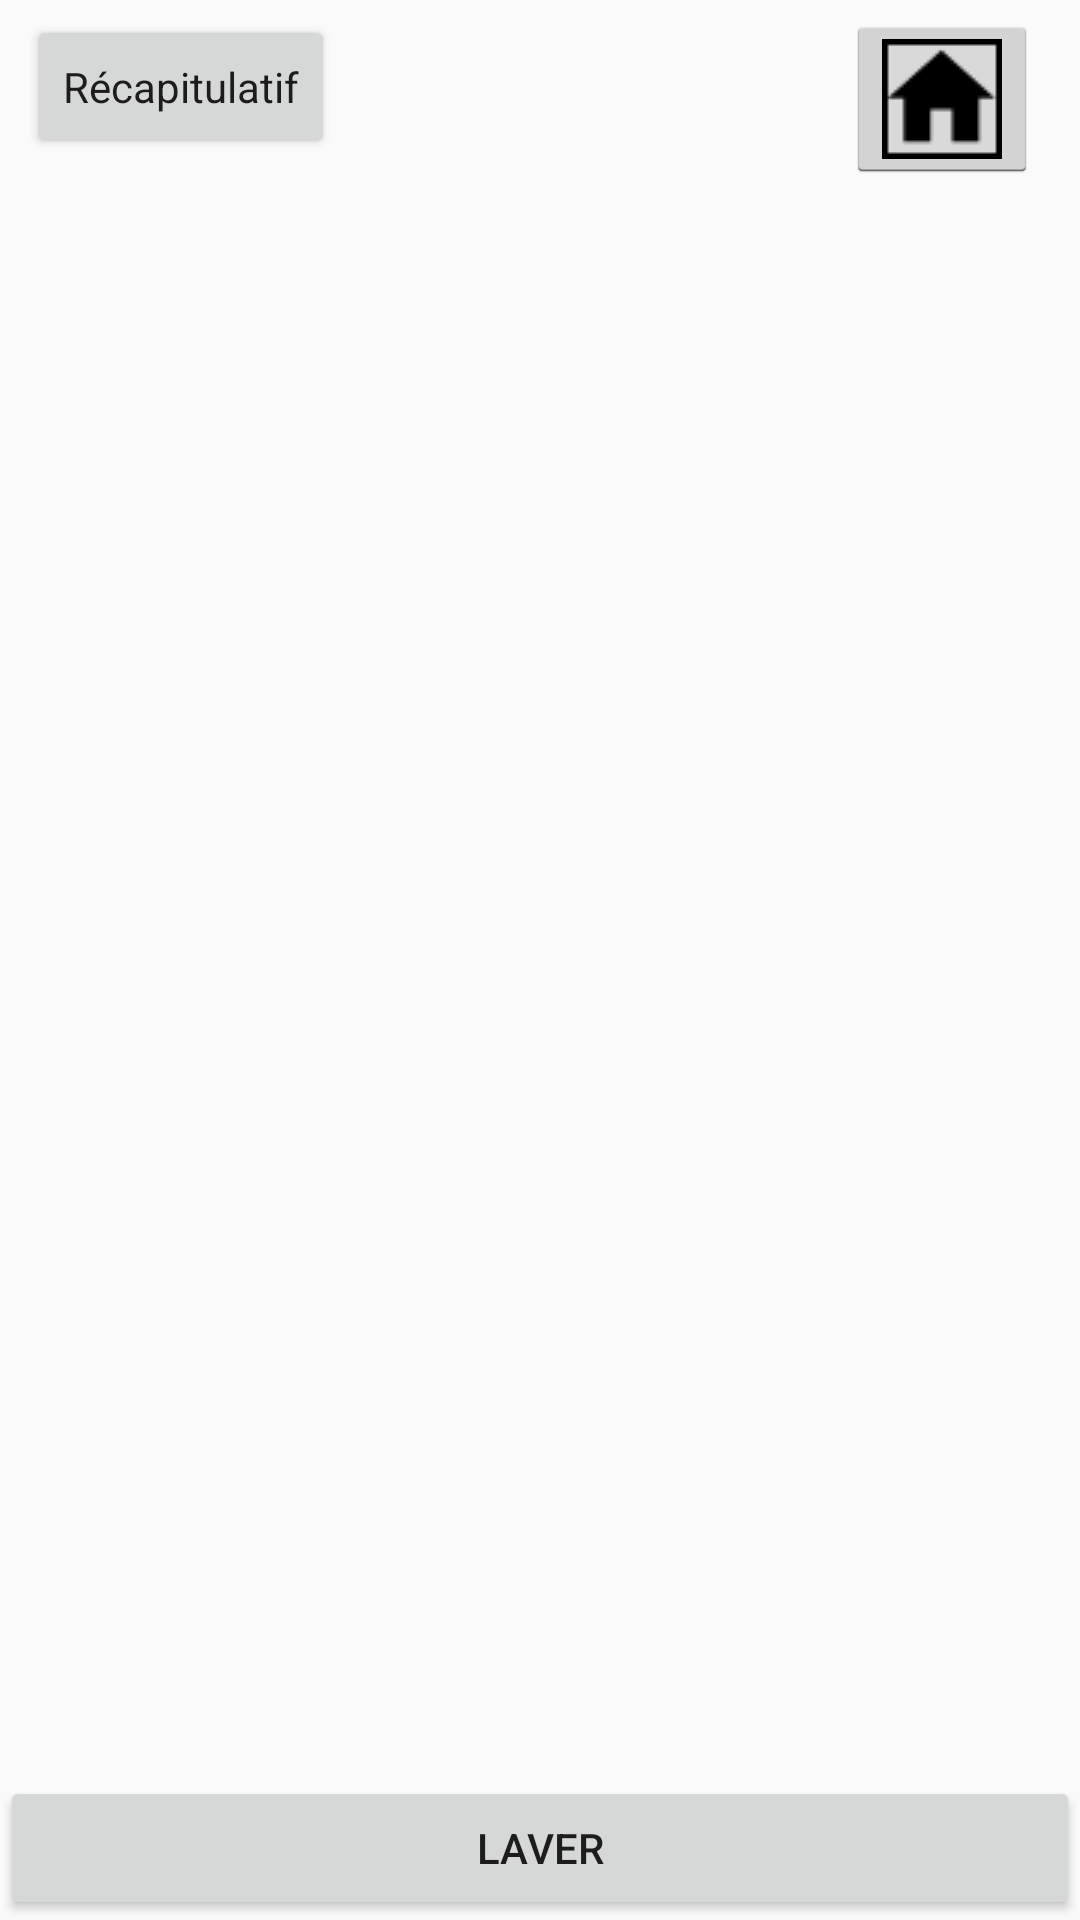

Produce the Android XML layout that renders to this screen, including the resource entries it uses.
<!-- AndroidManifest.xml: application theme AppTheme -->
<!-- res/layout/nettoyage_bac.xml -->
<?xml version="1.0" encoding="utf-8"?>
<RelativeLayout
    xmlns:android="http://schemas.android.com/apk/res/android"
    android:layout_width="match_parent"
    android:layout_height="match_parent"
    xmlns:app="http://schemas.android.com/apk/res-auto"
    android:orientation="vertical">


    <Button
        android:id="@+id/voir_recap"
        android:layout_width="wrap_content"
        android:layout_height="wrap_content"
        android:layout_alignParentStart="true"
        android:layout_alignParentTop="true"
        android:layout_marginStart="9dp"
        android:layout_marginTop="5dp"
        android:text="Récapitulatif"
        android:textAppearance="@style/TextAppearance.AppCompat.Body1">

    </Button>

    <ImageButton
        android:id="@+id/btn_return"
        style="@android:style/Widget.Holo.Light.ImageButton"
        android:layout_width="wrap_content"
        android:layout_height="wrap_content"
        android:layout_alignParentTop="true"
        android:layout_alignParentEnd="true"

        android:layout_gravity="right"
        android:layout_marginStart="10dp"
        android:layout_marginTop="5dp"
        android:layout_marginEnd="14dp"
        android:layout_marginBottom="10dp"
        android:onClick="lancermenu"
        app:layout_constraintEnd_toEndOf="parent"
        app:layout_constraintStart_toStartOf="parent"
        app:layout_constraintTop_toTopOf="parent"
        app:srcCompat="@drawable/icon_home" />

    <android.support.v7.widget.RecyclerView
       android:id="@+id/recyclerView"
       android:layout_width="match_parent"
       android:layout_marginTop="60dp"
       android:layout_marginLeft="5dp"
       android:layout_marginRight="5dp"
       android:layout_above="@+id/btn_valider"
       android:layout_height="match_parent">
   </android.support.v7.widget.RecyclerView>


    <Button
        android:id="@+id/btn_valider"
        android:layout_width="match_parent"
        android:layout_height="wrap_content"
        android:layout_alignParentStart="true"
        android:layout_alignParentEnd="true"
        android:layout_alignParentBottom="true"
        android:onClick="lancer_laver"
        android:text="Laver" />

</RelativeLayout>
<!-- resources referenced by this layout -->
<resources>
  <!-- drawable icon_home: png bitmap (drawable, 1226 bytes) -->
  <style name="AppTheme" parent="Theme.AppCompat.Light.DarkActionBar">
          
          <item name="colorPrimary">@color/colorPrimary</item>
          <item name="colorPrimaryDark">@color/colorPrimaryDark</item>
          <item name="colorAccent">@color/colorAccent</item>
          <item name="android:windowFullscreen">true</item>
          <item name="android:windowNoTitle">true</item>
  
      </style>
  <color name="colorPrimary">#008577</color>
  <color name="colorPrimaryDark">#0D00FF</color>
  <color name="colorAccent">#FFFFFF</color>
</resources>
